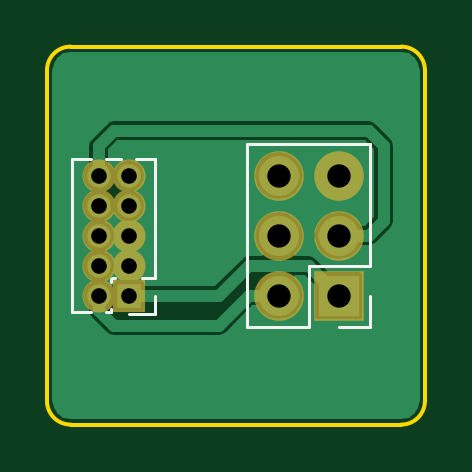
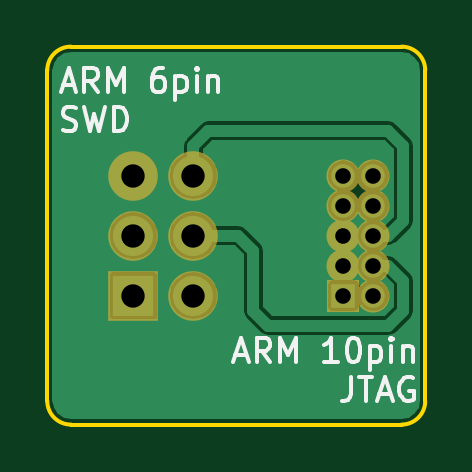
Circuit board: 10 layer files. Board 16.0 x 16.0 mm.
- bottom_copper: ARM_10pin_JTAG_0.05pitch_to_ARM_6pin_SWD_0.1pitch-B.Cu.gbr (16726 bytes)
- bottom_mask: ARM_10pin_JTAG_0.05pitch_to_ARM_6pin_SWD_0.1pitch-B.Mask.gbr (829 bytes)
- paste: ARM_10pin_JTAG_0.05pitch_to_ARM_6pin_SWD_0.1pitch-B.Paste.gbr (282 bytes)
- bottom_silk: ARM_10pin_JTAG_0.05pitch_to_ARM_6pin_SWD_0.1pitch-B.SilkS.gbr (6121 bytes)
- outline: ARM_10pin_JTAG_0.05pitch_to_ARM_6pin_SWD_0.1pitch-Edge.Cuts.gbr (809 bytes)
- top_copper: ARM_10pin_JTAG_0.05pitch_to_ARM_6pin_SWD_0.1pitch-F.Cu.gbr (14638 bytes)
- top_mask: ARM_10pin_JTAG_0.05pitch_to_ARM_6pin_SWD_0.1pitch-F.Mask.gbr (829 bytes)
- paste: ARM_10pin_JTAG_0.05pitch_to_ARM_6pin_SWD_0.1pitch-F.Paste.gbr (282 bytes)
- top_silk: ARM_10pin_JTAG_0.05pitch_to_ARM_6pin_SWD_0.1pitch-F.SilkS.gbr (1387 bytes)
- drill: ARM_10pin_JTAG_0.05pitch_to_ARM_6pin_SWD_0.1pitch.drl (412 bytes)

=== bottom_copper: ARM_10pin_JTAG_0.05pitch_to_ARM_6pin_SWD_0.1pitch-B.Cu.gbr (16726 bytes, source omitted) ===
=== bottom_mask: ARM_10pin_JTAG_0.05pitch_to_ARM_6pin_SWD_0.1pitch-B.Mask.gbr ===
G04 #@! TF.FileFunction,Soldermask,Bot*
%FSLAX46Y46*%
G04 Gerber Fmt 4.6, Leading zero omitted, Abs format (unit mm)*
G04 Created by KiCad (PCBNEW 4.0.7) date 2018 January 31, Wednesday 20:45:58*
%MOMM*%
%LPD*%
G01*
G04 APERTURE LIST*
%ADD10C,0.100000*%
%ADD11R,1.400000X1.400000*%
%ADD12O,1.400000X1.400000*%
%ADD13R,2.100000X2.100000*%
%ADD14O,2.100000X2.100000*%
G04 APERTURE END LIST*
D10*
D11*
X147460000Y-102540000D03*
D12*
X146190000Y-102540000D03*
X147460000Y-101270000D03*
X146190000Y-101270000D03*
X147460000Y-100000000D03*
X146190000Y-100000000D03*
X147460000Y-98730000D03*
X146190000Y-98730000D03*
X147460000Y-97460000D03*
X146190000Y-97460000D03*
D13*
X156350000Y-102540000D03*
D14*
X153810000Y-102540000D03*
X156350000Y-100000000D03*
X153810000Y-100000000D03*
X156350000Y-97460000D03*
X153810000Y-97460000D03*
M02*

=== paste: ARM_10pin_JTAG_0.05pitch_to_ARM_6pin_SWD_0.1pitch-B.Paste.gbr ===
G04 #@! TF.FileFunction,Paste,Bot*
%FSLAX46Y46*%
G04 Gerber Fmt 4.6, Leading zero omitted, Abs format (unit mm)*
G04 Created by KiCad (PCBNEW 4.0.7) date 2018 January 31, Wednesday 20:45:58*
%MOMM*%
%LPD*%
G01*
G04 APERTURE LIST*
%ADD10C,0.100000*%
G04 APERTURE END LIST*
D10*
M02*

=== bottom_silk: ARM_10pin_JTAG_0.05pitch_to_ARM_6pin_SWD_0.1pitch-B.SilkS.gbr ===
G04 #@! TF.FileFunction,Legend,Bot*
%FSLAX46Y46*%
G04 Gerber Fmt 4.6, Leading zero omitted, Abs format (unit mm)*
G04 Created by KiCad (PCBNEW 4.0.7) date 2018 January 31, Wednesday 20:45:58*
%MOMM*%
%LPD*%
G01*
G04 APERTURE LIST*
%ADD10C,0.100000*%
%ADD11C,0.150000*%
G04 APERTURE END LIST*
D10*
D11*
X152046905Y-105056667D02*
X151570714Y-105056667D01*
X152142143Y-105342381D02*
X151808810Y-104342381D01*
X151475476Y-105342381D01*
X150570714Y-105342381D02*
X150904048Y-104866190D01*
X151142143Y-105342381D02*
X151142143Y-104342381D01*
X150761190Y-104342381D01*
X150665952Y-104390000D01*
X150618333Y-104437619D01*
X150570714Y-104532857D01*
X150570714Y-104675714D01*
X150618333Y-104770952D01*
X150665952Y-104818571D01*
X150761190Y-104866190D01*
X151142143Y-104866190D01*
X150142143Y-105342381D02*
X150142143Y-104342381D01*
X149808809Y-105056667D01*
X149475476Y-104342381D01*
X149475476Y-105342381D01*
X147713571Y-105342381D02*
X148285000Y-105342381D01*
X147999286Y-105342381D02*
X147999286Y-104342381D01*
X148094524Y-104485238D01*
X148189762Y-104580476D01*
X148285000Y-104628095D01*
X147094524Y-104342381D02*
X146999285Y-104342381D01*
X146904047Y-104390000D01*
X146856428Y-104437619D01*
X146808809Y-104532857D01*
X146761190Y-104723333D01*
X146761190Y-104961429D01*
X146808809Y-105151905D01*
X146856428Y-105247143D01*
X146904047Y-105294762D01*
X146999285Y-105342381D01*
X147094524Y-105342381D01*
X147189762Y-105294762D01*
X147237381Y-105247143D01*
X147285000Y-105151905D01*
X147332619Y-104961429D01*
X147332619Y-104723333D01*
X147285000Y-104532857D01*
X147237381Y-104437619D01*
X147189762Y-104390000D01*
X147094524Y-104342381D01*
X146332619Y-104675714D02*
X146332619Y-105675714D01*
X146332619Y-104723333D02*
X146237381Y-104675714D01*
X146046904Y-104675714D01*
X145951666Y-104723333D01*
X145904047Y-104770952D01*
X145856428Y-104866190D01*
X145856428Y-105151905D01*
X145904047Y-105247143D01*
X145951666Y-105294762D01*
X146046904Y-105342381D01*
X146237381Y-105342381D01*
X146332619Y-105294762D01*
X145427857Y-105342381D02*
X145427857Y-104675714D01*
X145427857Y-104342381D02*
X145475476Y-104390000D01*
X145427857Y-104437619D01*
X145380238Y-104390000D01*
X145427857Y-104342381D01*
X145427857Y-104437619D01*
X144951667Y-104675714D02*
X144951667Y-105342381D01*
X144951667Y-104770952D02*
X144904048Y-104723333D01*
X144808810Y-104675714D01*
X144665952Y-104675714D01*
X144570714Y-104723333D01*
X144523095Y-104818571D01*
X144523095Y-105342381D01*
X147142143Y-105992381D02*
X147142143Y-106706667D01*
X147189763Y-106849524D01*
X147285001Y-106944762D01*
X147427858Y-106992381D01*
X147523096Y-106992381D01*
X146808810Y-105992381D02*
X146237381Y-105992381D01*
X146523096Y-106992381D02*
X146523096Y-105992381D01*
X145951667Y-106706667D02*
X145475476Y-106706667D01*
X146046905Y-106992381D02*
X145713572Y-105992381D01*
X145380238Y-106992381D01*
X144523095Y-106040000D02*
X144618333Y-105992381D01*
X144761190Y-105992381D01*
X144904048Y-106040000D01*
X144999286Y-106135238D01*
X145046905Y-106230476D01*
X145094524Y-106420952D01*
X145094524Y-106563810D01*
X145046905Y-106754286D01*
X144999286Y-106849524D01*
X144904048Y-106944762D01*
X144761190Y-106992381D01*
X144665952Y-106992381D01*
X144523095Y-106944762D01*
X144475476Y-106897143D01*
X144475476Y-106563810D01*
X144665952Y-106563810D01*
X159334524Y-93626667D02*
X158858333Y-93626667D01*
X159429762Y-93912381D02*
X159096429Y-92912381D01*
X158763095Y-93912381D01*
X157858333Y-93912381D02*
X158191667Y-93436190D01*
X158429762Y-93912381D02*
X158429762Y-92912381D01*
X158048809Y-92912381D01*
X157953571Y-92960000D01*
X157905952Y-93007619D01*
X157858333Y-93102857D01*
X157858333Y-93245714D01*
X157905952Y-93340952D01*
X157953571Y-93388571D01*
X158048809Y-93436190D01*
X158429762Y-93436190D01*
X157429762Y-93912381D02*
X157429762Y-92912381D01*
X157096428Y-93626667D01*
X156763095Y-92912381D01*
X156763095Y-93912381D01*
X155096428Y-92912381D02*
X155286905Y-92912381D01*
X155382143Y-92960000D01*
X155429762Y-93007619D01*
X155525000Y-93150476D01*
X155572619Y-93340952D01*
X155572619Y-93721905D01*
X155525000Y-93817143D01*
X155477381Y-93864762D01*
X155382143Y-93912381D01*
X155191666Y-93912381D01*
X155096428Y-93864762D01*
X155048809Y-93817143D01*
X155001190Y-93721905D01*
X155001190Y-93483810D01*
X155048809Y-93388571D01*
X155096428Y-93340952D01*
X155191666Y-93293333D01*
X155382143Y-93293333D01*
X155477381Y-93340952D01*
X155525000Y-93388571D01*
X155572619Y-93483810D01*
X154572619Y-93245714D02*
X154572619Y-94245714D01*
X154572619Y-93293333D02*
X154477381Y-93245714D01*
X154286904Y-93245714D01*
X154191666Y-93293333D01*
X154144047Y-93340952D01*
X154096428Y-93436190D01*
X154096428Y-93721905D01*
X154144047Y-93817143D01*
X154191666Y-93864762D01*
X154286904Y-93912381D01*
X154477381Y-93912381D01*
X154572619Y-93864762D01*
X153667857Y-93912381D02*
X153667857Y-93245714D01*
X153667857Y-92912381D02*
X153715476Y-92960000D01*
X153667857Y-93007619D01*
X153620238Y-92960000D01*
X153667857Y-92912381D01*
X153667857Y-93007619D01*
X153191667Y-93245714D02*
X153191667Y-93912381D01*
X153191667Y-93340952D02*
X153144048Y-93293333D01*
X153048810Y-93245714D01*
X152905952Y-93245714D01*
X152810714Y-93293333D01*
X152763095Y-93388571D01*
X152763095Y-93912381D01*
X159334524Y-95514762D02*
X159191667Y-95562381D01*
X158953571Y-95562381D01*
X158858333Y-95514762D01*
X158810714Y-95467143D01*
X158763095Y-95371905D01*
X158763095Y-95276667D01*
X158810714Y-95181429D01*
X158858333Y-95133810D01*
X158953571Y-95086190D01*
X159144048Y-95038571D01*
X159239286Y-94990952D01*
X159286905Y-94943333D01*
X159334524Y-94848095D01*
X159334524Y-94752857D01*
X159286905Y-94657619D01*
X159239286Y-94610000D01*
X159144048Y-94562381D01*
X158905952Y-94562381D01*
X158763095Y-94610000D01*
X158429762Y-94562381D02*
X158191667Y-95562381D01*
X158001190Y-94848095D01*
X157810714Y-95562381D01*
X157572619Y-94562381D01*
X157191667Y-95562381D02*
X157191667Y-94562381D01*
X156953572Y-94562381D01*
X156810714Y-94610000D01*
X156715476Y-94705238D01*
X156667857Y-94800476D01*
X156620238Y-94990952D01*
X156620238Y-95133810D01*
X156667857Y-95324286D01*
X156715476Y-95419524D01*
X156810714Y-95514762D01*
X156953572Y-95562381D01*
X157191667Y-95562381D01*
M02*

=== outline: ARM_10pin_JTAG_0.05pitch_to_ARM_6pin_SWD_0.1pitch-Edge.Cuts.gbr ===
G04 #@! TF.FileFunction,Profile,NP*
%FSLAX46Y46*%
G04 Gerber Fmt 4.6, Leading zero omitted, Abs format (unit mm)*
G04 Created by KiCad (PCBNEW 4.0.7) date 2018 January 31, Wednesday 20:45:58*
%MOMM*%
%LPD*%
G01*
G04 APERTURE LIST*
%ADD10C,0.100000*%
%ADD11C,0.150000*%
G04 APERTURE END LIST*
D10*
D11*
X159000000Y-108000000D02*
G75*
G03X160000000Y-107000000I0J1000000D01*
G01*
X144000000Y-107000000D02*
G75*
G03X145000000Y-108000000I1000000J0D01*
G01*
X145000000Y-92000000D02*
G75*
G03X144000000Y-93000000I0J-1000000D01*
G01*
X160000000Y-93000000D02*
G75*
G03X159000000Y-92000000I-1000000J0D01*
G01*
X160000000Y-107000000D02*
X160000000Y-93000000D01*
X145000000Y-108000000D02*
X159000000Y-108000000D01*
X144000000Y-93000000D02*
X144000000Y-107000000D01*
X159000000Y-92000000D02*
X145000000Y-92000000D01*
M02*

=== top_copper: ARM_10pin_JTAG_0.05pitch_to_ARM_6pin_SWD_0.1pitch-F.Cu.gbr (14638 bytes, source omitted) ===
=== top_mask: ARM_10pin_JTAG_0.05pitch_to_ARM_6pin_SWD_0.1pitch-F.Mask.gbr ===
G04 #@! TF.FileFunction,Soldermask,Top*
%FSLAX46Y46*%
G04 Gerber Fmt 4.6, Leading zero omitted, Abs format (unit mm)*
G04 Created by KiCad (PCBNEW 4.0.7) date 2018 January 31, Wednesday 20:45:58*
%MOMM*%
%LPD*%
G01*
G04 APERTURE LIST*
%ADD10C,0.100000*%
%ADD11R,1.400000X1.400000*%
%ADD12O,1.400000X1.400000*%
%ADD13R,2.100000X2.100000*%
%ADD14O,2.100000X2.100000*%
G04 APERTURE END LIST*
D10*
D11*
X147460000Y-102540000D03*
D12*
X146190000Y-102540000D03*
X147460000Y-101270000D03*
X146190000Y-101270000D03*
X147460000Y-100000000D03*
X146190000Y-100000000D03*
X147460000Y-98730000D03*
X146190000Y-98730000D03*
X147460000Y-97460000D03*
X146190000Y-97460000D03*
D13*
X156350000Y-102540000D03*
D14*
X153810000Y-102540000D03*
X156350000Y-100000000D03*
X153810000Y-100000000D03*
X156350000Y-97460000D03*
X153810000Y-97460000D03*
M02*

=== paste: ARM_10pin_JTAG_0.05pitch_to_ARM_6pin_SWD_0.1pitch-F.Paste.gbr ===
G04 #@! TF.FileFunction,Paste,Top*
%FSLAX46Y46*%
G04 Gerber Fmt 4.6, Leading zero omitted, Abs format (unit mm)*
G04 Created by KiCad (PCBNEW 4.0.7) date 2018 January 31, Wednesday 20:45:58*
%MOMM*%
%LPD*%
G01*
G04 APERTURE LIST*
%ADD10C,0.100000*%
G04 APERTURE END LIST*
D10*
M02*

=== top_silk: ARM_10pin_JTAG_0.05pitch_to_ARM_6pin_SWD_0.1pitch-F.SilkS.gbr ===
G04 #@! TF.FileFunction,Legend,Top*
%FSLAX46Y46*%
G04 Gerber Fmt 4.6, Leading zero omitted, Abs format (unit mm)*
G04 Created by KiCad (PCBNEW 4.0.7) date 2018 January 31, Wednesday 20:45:58*
%MOMM*%
%LPD*%
G01*
G04 APERTURE LIST*
%ADD10C,0.100000*%
%ADD11C,0.120000*%
G04 APERTURE END LIST*
D10*
D11*
X148590000Y-96765000D02*
X147767530Y-96765000D01*
X145882470Y-96765000D02*
X145060000Y-96765000D01*
X147152470Y-96765000D02*
X146497530Y-96765000D01*
X148590000Y-101780000D02*
X148590000Y-96765000D01*
X145060000Y-103235000D02*
X145060000Y-96765000D01*
X148590000Y-101780000D02*
X148023471Y-101780000D01*
X146896529Y-101780000D02*
X146753471Y-101780000D01*
X146700000Y-101833471D02*
X146700000Y-101976529D01*
X146700000Y-103103471D02*
X146700000Y-103235000D01*
X146700000Y-103235000D02*
X146497530Y-103235000D01*
X145882470Y-103235000D02*
X145060000Y-103235000D01*
X148590000Y-102540000D02*
X148590000Y-103300000D01*
X148590000Y-103300000D02*
X147460000Y-103300000D01*
X157680000Y-96130000D02*
X152480000Y-96130000D01*
X157680000Y-101270000D02*
X157680000Y-96130000D01*
X152480000Y-103870000D02*
X152480000Y-96130000D01*
X157680000Y-101270000D02*
X155080000Y-101270000D01*
X155080000Y-101270000D02*
X155080000Y-103870000D01*
X155080000Y-103870000D02*
X152480000Y-103870000D01*
X157680000Y-102540000D02*
X157680000Y-103870000D01*
X157680000Y-103870000D02*
X156350000Y-103870000D01*
M02*

=== drill: ARM_10pin_JTAG_0.05pitch_to_ARM_6pin_SWD_0.1pitch.drl ===
M48
;DRILL file {KiCad 4.0.7} date 2018 January 31, Wednesday 20:46:00
;FORMAT={-:-/ absolute / inch / decimal}
FMAT,2
INCH,TZ
T1C0.026
T2C0.039
%
G90
G05
M72
T1
X5.7555Y-3.837
X5.7555Y-3.887
X5.7555Y-3.937
X5.7555Y-3.987
X5.7555Y-4.037
X5.8055Y-3.837
X5.8055Y-3.887
X5.8055Y-3.937
X5.8055Y-3.987
X5.8055Y-4.037
T2
X6.0555Y-3.837
X6.0555Y-3.937
X6.0555Y-4.037
X6.1555Y-3.837
X6.1555Y-3.937
X6.1555Y-4.037
T0
M30

